Run: headless pygame with SDL's dummy video driver; simulated clock (each Clock.tick advances the game by its frame time, no real sleeping); random seed 0; keys injected as events and as key.get_pressed() state; mouse plan: one left click at the window centre at the start of phase 2, then a move to the lower-right quarter at the start of phase 3.
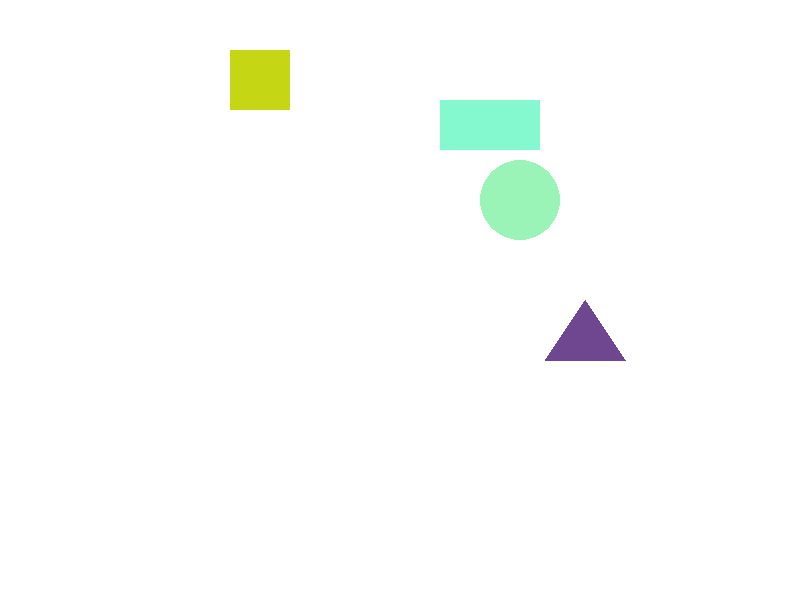
Frame 1 of 4 · flips 1–60 · no input
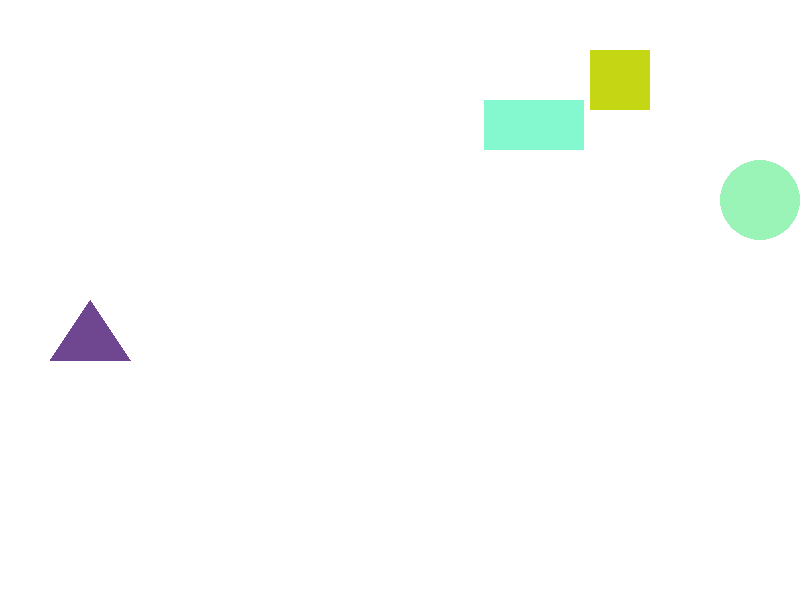
Frame 2 of 4 · flips 61–180 · clicked the window centre · tapped SPACE, RETURN · held RIGHT (→), D
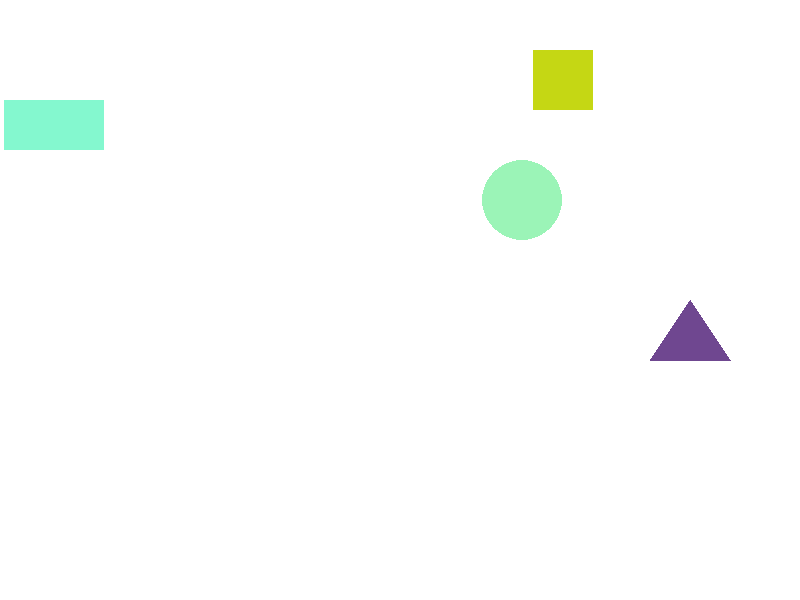
Frame 3 of 4 · flips 181–300 · moved the mouse to the lower-right quarter · held DOWN (↓), S
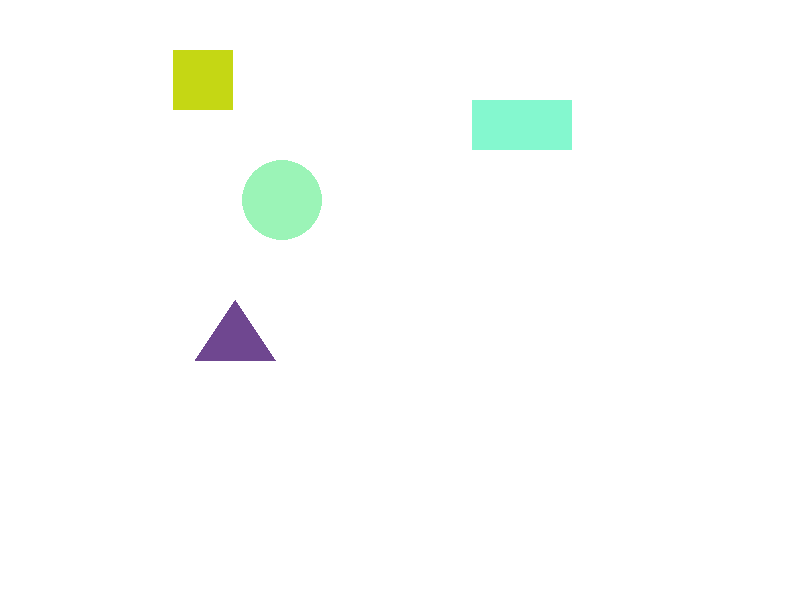
Frame 4 of 4 · flips 301–420 · held LEFT (←), A, UP (↑), W

The pygame program that drew these frames:

import pygame
import random

pygame.init()

WIDTH = 800
HEIGHT = 600
FPS = 60  # кадров в секунду

screen = pygame.display.set_mode((WIDTH, HEIGHT))
pygame.display.set_caption("Анимация фигур в Pygame")
clock = pygame.time.Clock()

def random_color():
    return (random.randint(0, 255),
            random.randint(0, 255),
            random.randint(0, 255))

# СОЗДАЁМ ФИГУРЫ

figures = [
    {
        "type": "square",
        "x": 50,
        "y": 50,
        "size": 60,          # длина стороны квадрата
        "speed_x": 3,
        "color": random_color(),
    },
    {
        "type": "rect",
        "x": 200,
        "y": 100,
        "width": 100,
        "height": 50,
        "speed_x": 4,
        "color": random_color(),
    },
    {
        "type": "circle",
        "x": 400,            # для круга x, y будет центром
        "y": 200,
        "radius": 40,
        "speed_x": 2,
        "color": random_color(),
    },
    {
        "type": "triangle",
        "x": 600,
        "y": 300,
        "width": 80,         # основание треугольника
        "height": 60,        # высота треугольника
        "speed_x": 5,
        "color": random_color(),
    }
]

# Функция для получения списка вершин треугольника
# Допустим, треугольник "смотрит" вершиной вверх
def get_triangle_points(x, y, width, height):
    # x, y — верхний левый угол ограничивающего прямоугольника
    # вершины треугольника:
    p1 = (x, y + height)           # левая нижняя
    p2 = (x + width // 2, y)       # верхняя
    p3 = (x + width, y + height)   # правая нижняя
    return [p1, p2, p3]

# функция проверки, попала ли точка (mx, my) внутрь фигуры
def is_point_in_figure(mx, my, figure):
    ftype = figure["type"]
    
    if ftype == "square":
        x, y = figure["x"], figure["y"]
        size = figure["size"]
        return (x <= mx <= x + size) and (y <= my <= y + size)

    elif ftype == "rect":
        x, y = figure["x"], figure["y"]
        w, h = figure["width"], figure["height"]
        return (x <= mx <= x + w) and (y <= my <= y + h)

    elif ftype == "circle":
        cx, cy = figure["x"], figure["y"]
        r = figure["radius"]
        # расстояние от точки клика до центра круга
        return (mx - cx)**2 + (my - cy)**2 <= r**2

    elif ftype == "triangle":
        x, y = figure["x"], figure["y"]
        w, h = figure["width"], figure["height"]
        return (x <= mx <= x + w) and (y <= my <= y + h)

    return False

# ГЛАВНЫЙ ЦИКЛ ПРОГРАММЫ
running = True
while running:
    clock.tick(FPS)

    for event in pygame.event.get():
        if event.type == pygame.QUIT:
            running = False
            break
        
        if event.type == pygame.MOUSEBUTTONDOWN:
            mx, my = event.pos
            # попали ли кликом в какую-нибудь фигуру
            for fig in figures:
                if is_point_in_figure(mx, my, fig):
                    fig["color"] = random_color()

    # проверки столкновений с границами
    for fig in figures:
        # только по оси X
        fig["x"] += fig["speed_x"]

        # границы
        if fig["type"] == "square":
            size = fig["size"]
            if fig["x"] < 0:  # слева
                fig["x"] = 0
                fig["speed_x"] = -fig["speed_x"]
            elif fig["x"] + size > WIDTH:  # справа
                fig["x"] = WIDTH - size
                fig["speed_x"] = -fig["speed_x"]

        elif fig["type"] == "rect":
            w = fig["width"]
            if fig["x"] < 0:
                fig["x"] = 0
                fig["speed_x"] = -fig["speed_x"]
            elif fig["x"] + w > WIDTH:
                fig["x"] = WIDTH - w
                fig["speed_x"] = -fig["speed_x"]

        elif fig["type"] == "circle":
            r = fig["radius"]
            if fig["x"] - r < 0:
                fig["x"] = r
                fig["speed_x"] = -fig["speed_x"]
            elif fig["x"] + r > WIDTH:
                fig["x"] = WIDTH - r
                fig["speed_x"] = -fig["speed_x"]

        elif fig["type"] == "triangle":
            w = fig["width"]
            if fig["x"] < 0:
                fig["x"] = 0
                fig["speed_x"] = -fig["speed_x"]
            elif fig["x"] + w > WIDTH:
                fig["x"] = WIDTH - w
                fig["speed_x"] = -fig["speed_x"]

    # ОТРИСОВКА
    screen.fill((255, 255, 255))

    for fig in figures:
        ftype = fig["type"]
        color = fig["color"]
        
        if ftype == "square":
            pygame.draw.rect(screen, color,
                             (fig["x"], fig["y"], fig["size"], fig["size"]))

        elif ftype == "rect":
            pygame.draw.rect(screen, color,
                             (fig["x"], fig["y"], fig["width"], fig["height"]))

        elif ftype == "circle":
            pygame.draw.circle(screen, color,
                               (fig["x"], fig["y"]), fig["radius"])

        elif ftype == "triangle":
            points = get_triangle_points(fig["x"], fig["y"],
                                         fig["width"], fig["height"])
            pygame.draw.polygon(screen, color, points)

    pygame.display.flip()

pygame.quit()
